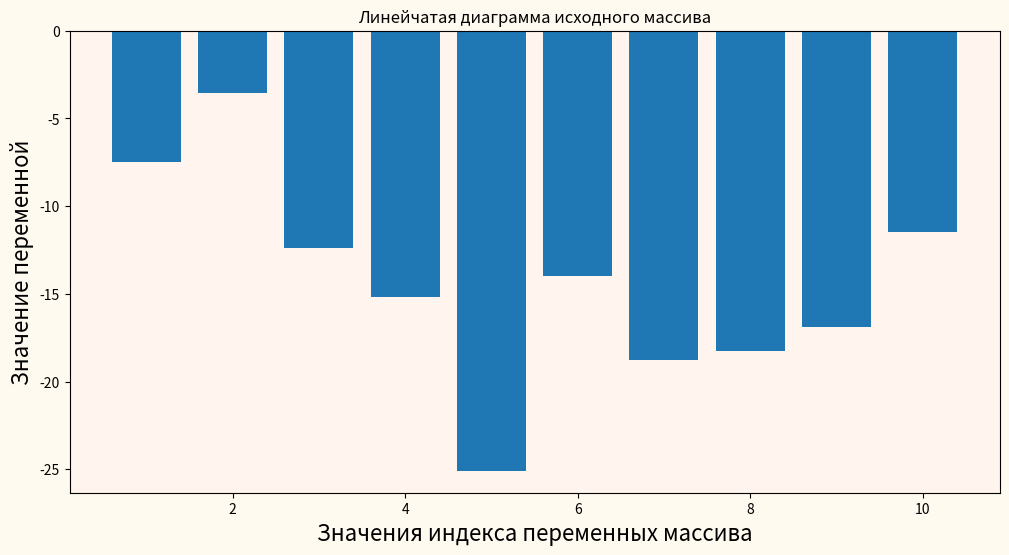
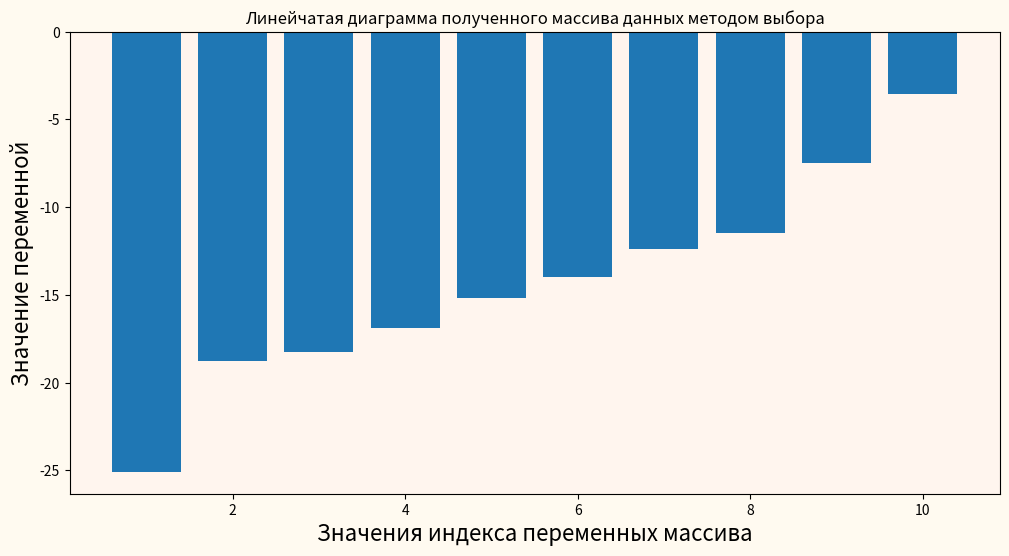
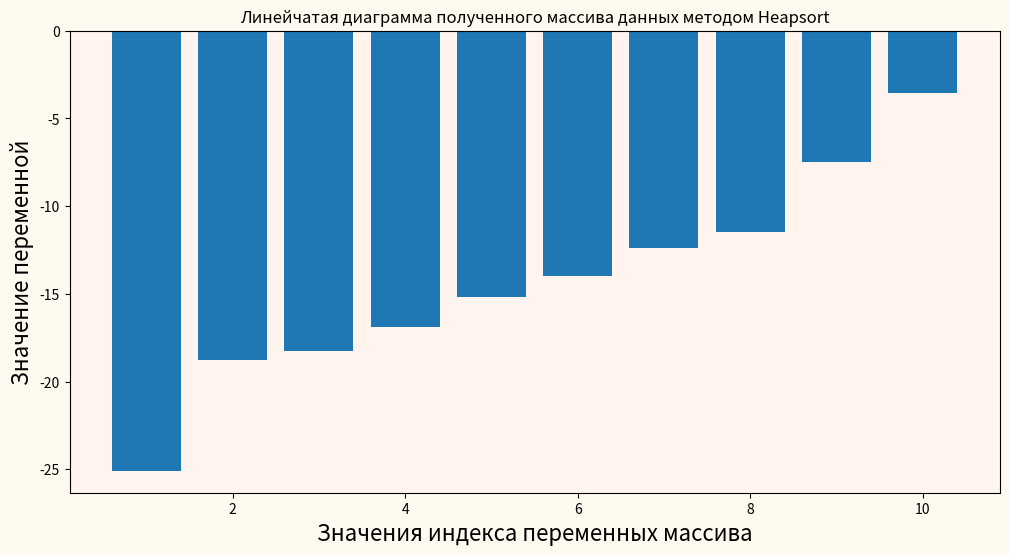

These charts were generated, in order, by the following Python code:
import time
import numpy as np
import matplotlib.pyplot as plt
massiv = np.random.normal(-10, 10, 10)
massiv2 = []
massiv2.extend(massiv)
#график исходного массива
fig, ax = plt.subplots()
X=list(range(1,len(massiv)+1))
ax.bar(X,massiv)
ax.set_facecolor('seashell')
fig.set_facecolor('floralwhite')
fig.set_figwidth(12)    #  ширина Figure
fig.set_figheight(6)    #  высота Figure
plt.title('Линейчатая диаграмма исходного массива')
plt.xlabel('Значения индекса переменных массива', fontsize=16)
plt.ylabel('Значение переменной', fontsize=16)
plt.show()

chet = 0
chet1 = 0
print("-------------------------------------------------------------")
print("Сортировка массива методом выбора (Selection sort)")
print("\nисходный массив: \n",massiv)

def selection_sort(alist):
    global chet
    for i in range(0, len(alist) - 1):
        smallest = i
        for j in range(i + 1, len(alist)):
            if alist[j] < alist[smallest]:
                smallest = j
        alist[i], alist[smallest] = alist[smallest], alist[i]
        chet += 1

start = time.time()
selection_sort(massiv)
end = time.time()
total = end - start
print("\nВремя выполнения сортировки методом Шелла: ", total)
print("Количество перемещений элементов методом Шелла:", chet)
print("Вид полученных значений в массив: численное")
print('Отсортированный массив методом выбора(Selection sort)\n')
print(massiv)
print("-------------------------------------------------------------")
print("Сортировка массива пирамидальной сортировкой(Heapsort)")
def heapsort(alist):
    global chet1
    build_max_heap(alist)
    for i in range(len(alist) - 1, 0, -1):
        alist[0], alist[i] = alist[i], alist[0]
        max_heapify(alist, index=0, size=i)

def parent(i):
    return (i - 1) // 2

def left(i):
    return 2 * i + 1

def right(i):
    return 2 * i + 2

def build_max_heap(alist):
    length = len(alist)
    start = parent(length - 1)
    while start >= 0:
        max_heapify(alist, index=start, size=length)
        start = start - 1

def max_heapify(alist, index, size):
    global chet1
    l = left(index)
    r = right(index)
    if (l < size and alist[l] > alist[index]):
        largest = l
    else:
        largest = index
    if (r < size and alist[r] > alist[largest]):
        largest = r
    if (largest != index):
        alist[largest], alist[index] = alist[index], alist[largest]
        max_heapify(alist, largest, size)
        chet1 += 1

start = time.time()
heapsort(massiv2)
end = time.time()
total = end - start
print("\nВремя выполнения сортировки методом Heapsort: ", total)
print("Количество перемещений элементов методом Heapsort:", chet1)
print("Вид полученных значений в массив: численное")
print('Отсортированный массив методом Heapsort:\n')
print(massiv)

#отсортированная гистограмма метода выбора
fig, ax = plt.subplots()
X=list(range(1,len(massiv)+1))
ax.bar(X,massiv)
ax.set_facecolor('seashell')
fig.set_facecolor('floralwhite')
fig.set_figwidth(12)    #  ширина Figure
fig.set_figheight(6)    #  высота Figure
plt.title('Линейчатая диаграмма полученного массива данных методом выбора')
plt.xlabel('Значения индекса переменных массива', fontsize=16)
plt.ylabel('Значение переменной', fontsize=16)

plt.show()

#отсортированная гистограмма метода Heapsort
fig, ax = plt.subplots()
X=list(range(1,len(massiv2)+1))
ax.bar(X,massiv2)
ax.set_facecolor('seashell')
fig.set_facecolor('floralwhite')
fig.set_figwidth(12)    #  ширина Figure
fig.set_figheight(6)    #  высота Figure
plt.title('Линейчатая диаграмма полученного массива данных методом Heapsort')
plt.xlabel('Значения индекса переменных массива', fontsize=16)
plt.ylabel('Значение переменной', fontsize=16)

plt.show()